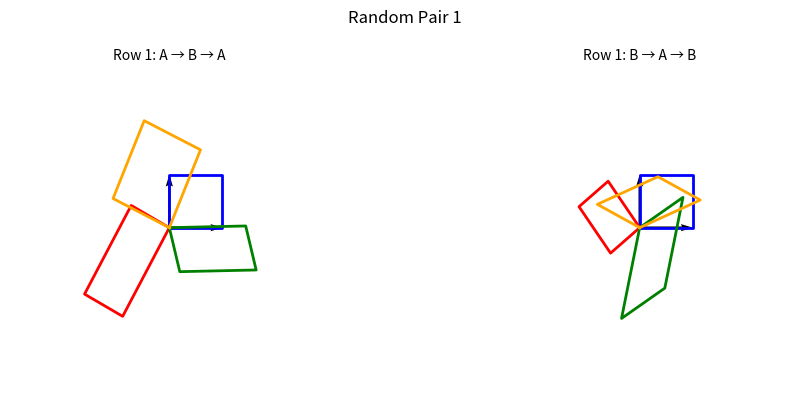
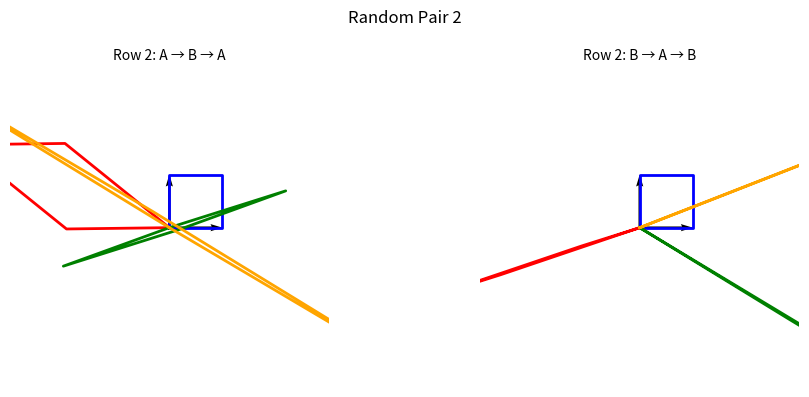
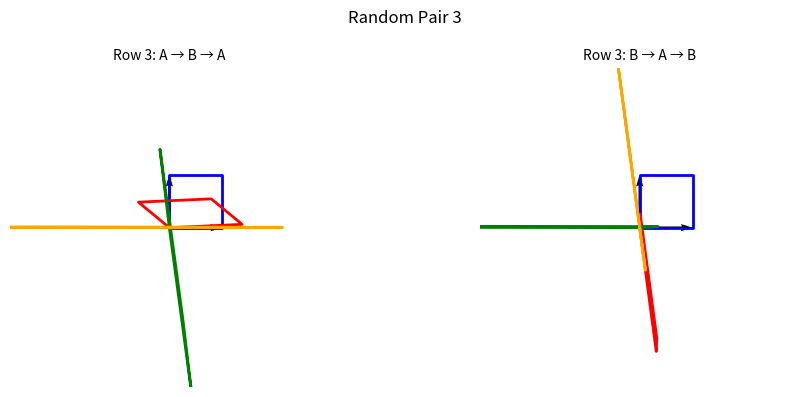
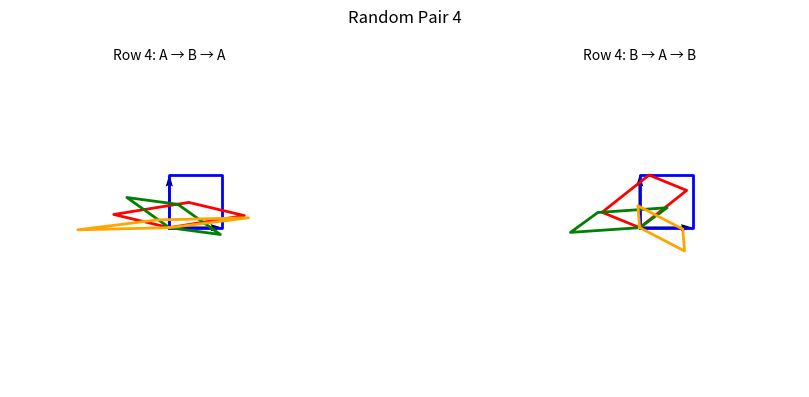
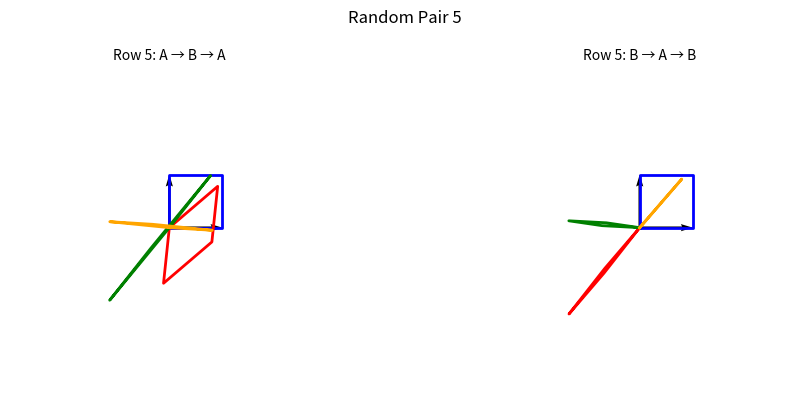
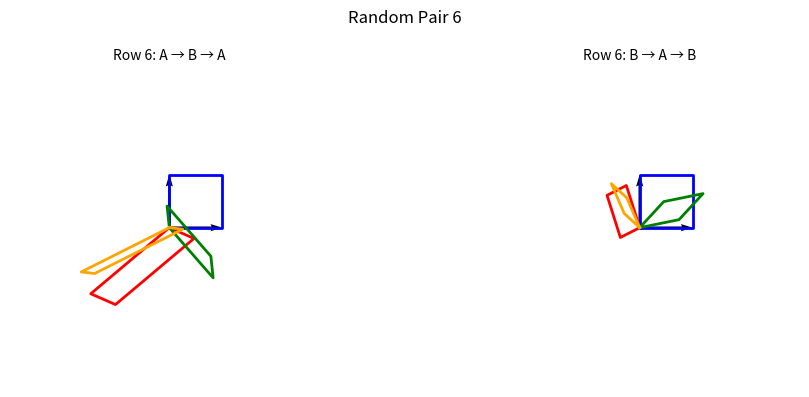
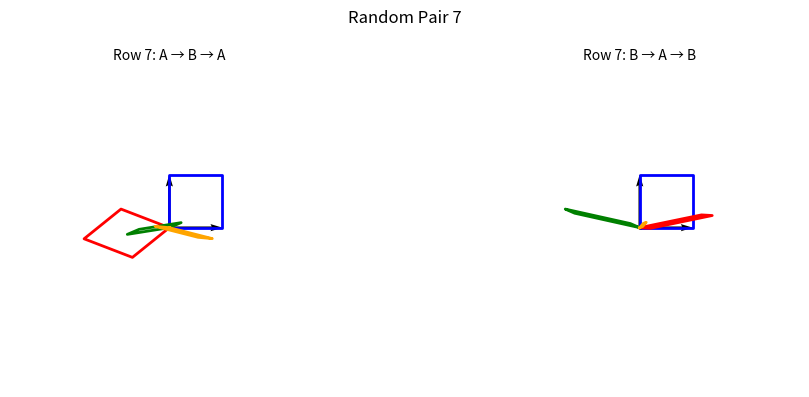
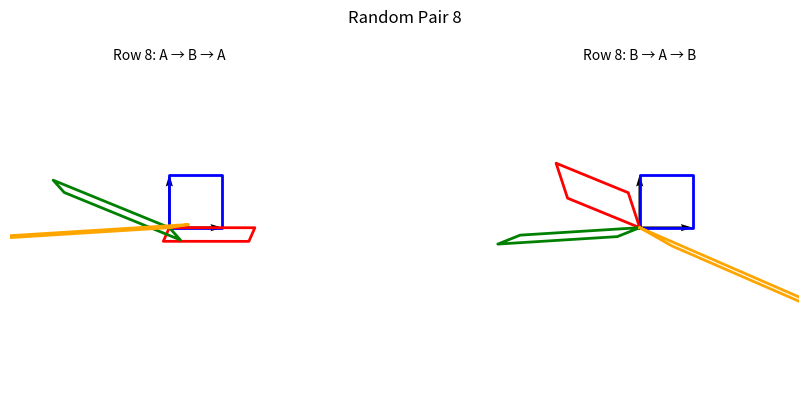
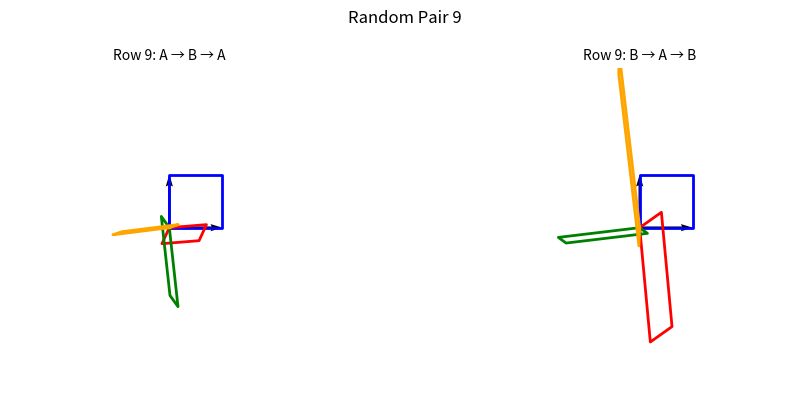
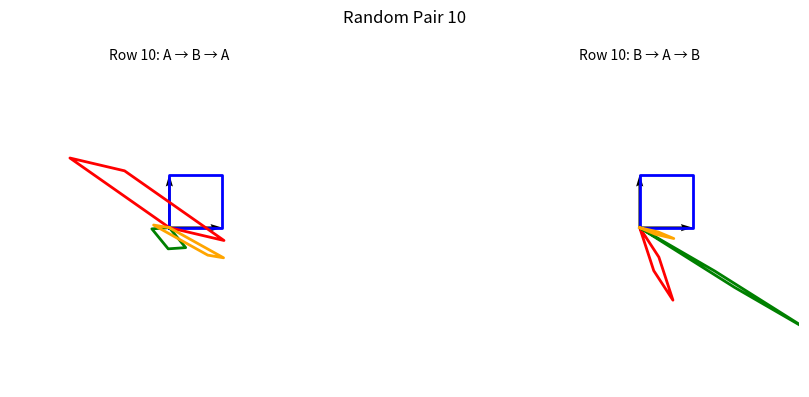

Source code (Python) for these figures, in order:
import numpy as np
import matplotlib.pyplot as plt
from matplotlib.backends.backend_pdf import PdfPages


def plot_sequence(ax, transformations, title, color_cycle):
    """
    Plots the evolution of the unit square through each step
    in the given sequence of transformations.
    """
    # Define corners of the unit square (column form):
    # (0,0) -> (1,0) -> (1,1) -> (0,1) -> (0,0)
    square_corners = np.array([[0, 1, 1, 0, 0], [0, 0, 1, 1, 0]])

    # Start with identity and accumulate transforms
    partial_matrices = [np.eye(2)]
    for T in transformations:
        partial_matrices.append(T @ partial_matrices[-1])

    # Plot each step in a different color from the cycle
    for step_index, mat in enumerate(partial_matrices):
        transformed = mat @ square_corners
        ax.plot(
            transformed[0, :],
            transformed[1, :],
            color=color_cycle[step_index % len(color_cycle)],
            linewidth=2,
        )

    # Optionally, add minimal x- and y-axis arrows
    ax.quiver(0, 0, 1, 0, color="black", angles="xy", scale_units="xy", scale=1)
    ax.quiver(0, 0, 0, 1, color="black", angles="xy", scale_units="xy", scale=1)

    # Style the subplot
    ax.set_aspect("equal", "box")
    ax.set_xlim(-3, 3)
    ax.set_ylim(-3, 3)
    ax.set_title(title, fontsize=10)
    ax.axis("off")  # Hide axis ticks and lines


N = 10
color_cycle = ["blue", "red", "green", "orange", "purple", "cyan"]

with PdfPages("random_transformations.pdf") as pdf:
    for i in range(N):
        # Create one figure per row
        fig, axes = plt.subplots(1, 2, figsize=(10, 4))

        # Random A and B for each row
        A = np.random.randn(2, 2)
        B = np.random.randn(2, 2)

        # Left subplot: A -> B -> A
        plot_sequence(
            axes[0], [A, B, A], title=f"Row {i+1}: A → B → A", color_cycle=color_cycle
        )

        # Right subplot: B -> A -> B
        plot_sequence(
            axes[1], [B, A, B], title=f"Row {i+1}: B → A → B", color_cycle=color_cycle
        )

        fig.suptitle(f"Random Pair {i+1}", fontsize=12)
        plt.tight_layout()

        # Save this figure (row) as one page in the PDF
        pdf.savefig(fig)
        plt.close(fig)
